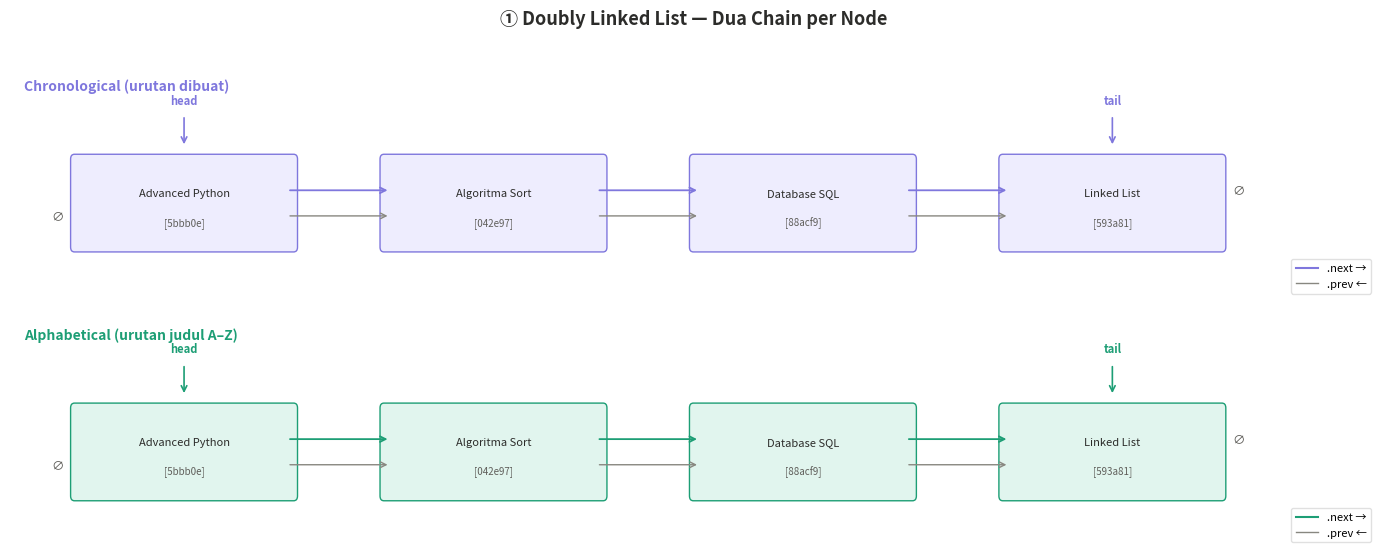

Generate this figure with matplotlib: (Note: this script raises an exception after producing the figure.)
# ============================================================
# Struktur Data Aplikasi Note-Taking — dengan Visualisasi
# Slide 39 - Chapter 9 Advanced Linked Lists
# ============================================================

import uuid
import matplotlib
matplotlib.use('Agg')
import matplotlib.pyplot as plt
import matplotlib.patches as mpatches
from matplotlib.patches import FancyArrowPatch, FancyBboxPatch
from datetime import datetime


# ============================================================
# 1. NOTE NODE
# ============================================================

class NoteNode:
    def __init__(self, title: str, content: str):
        self.id          = str(uuid.uuid4())[:6]
        self.title       = title
        self.content     = content
        self.created_at  = datetime.now()
        self.tags        = []
        self.chrono_prev = None
        self.chrono_next = None
        self.alpha_prev  = None
        self.alpha_next  = None

    def add_tag(self, tag: str):
        if tag not in self.tags:
            self.tags.append(tag)

    def __repr__(self):
        return f"Note({self.id!r}, {self.title!r}, tags={self.tags})"


# ============================================================
# 2. TAG MAP
# ============================================================

class TagMap:
    def __init__(self):
        self._map: dict[str, list[NoteNode]] = {}

    def add(self, tag: str, note: NoteNode):
        if tag not in self._map:
            self._map[tag] = []
        if note not in self._map[tag]:
            self._map[tag].append(note)

    def remove(self, tag: str, note: NoteNode):
        if tag in self._map:
            self._map[tag] = [n for n in self._map[tag] if n is not note]
            if not self._map[tag]:
                del self._map[tag]

    def get_notes_by_tag(self, tag: str) -> list:
        return self._map.get(tag, [])

    def all_tags(self) -> list:
        return list(self._map.keys())


# ============================================================
# 3. SYNC CHANGE
# ============================================================

class SyncChange:
    PENDING = "pending"
    SYNCED  = "synced"
    FAILED  = "failed"

    def __init__(self, note_id: str, operation: str, snapshot: dict):
        self.note_id   = note_id
        self.operation = operation
        self.timestamp = datetime.now()
        self.status    = SyncChange.PENDING
        self.snapshot  = snapshot

    def mark_synced(self):
        self.status = SyncChange.SYNCED

    def mark_failed(self):
        self.status = SyncChange.FAILED

    def __repr__(self):
        ts = self.timestamp.strftime("%H:%M:%S")
        return f"SyncChange({self.note_id!r}, {self.operation!r}, {self.status!r}, {ts})"


# ============================================================
# 4. CIRCULAR BUFFER
# ============================================================

class CircularBuffer:
    def __init__(self, capacity: int = 5):
        self._capacity = capacity
        self._buffer   = [None] * capacity
        self._head     = 0
        self._tail     = 0
        self._size     = 0

    def push(self, change: SyncChange):
        self._buffer[self._tail] = change
        if self._size == self._capacity:
            self._head = (self._head + 1) % self._capacity
        else:
            self._size += 1
        self._tail = (self._tail + 1) % self._capacity

    def get_recent(self, n: int = None) -> list:
        if n is None:
            n = self._size
        n = min(n, self._size)
        result = []
        for i in range(n):
            idx = (self._tail - 1 - i) % self._capacity
            result.append(self._buffer[idx])
        return result

    def get_pending(self) -> list:
        return [c for c in self.get_recent() if c.status == SyncChange.PENDING]

    def __len__(self):
        return self._size

    # raw slots untuk visualisasi
    def raw_slots(self):
        return list(self._buffer), self._head, self._tail, self._size


# ============================================================
# 5. NOTE APP
# ============================================================

class NoteApp:
    def __init__(self, buffer_capacity: int = 5):
        self._chrono_head = None
        self._chrono_tail = None
        self._alpha_head  = None
        self._alpha_tail  = None
        self._tag_map     = TagMap()
        self._sync_buffer = CircularBuffer(buffer_capacity)

    def _chrono_insert(self, note):
        if self._chrono_head is None:
            self._chrono_head = self._chrono_tail = note
        else:
            note.chrono_prev = self._chrono_tail
            self._chrono_tail.chrono_next = note
            self._chrono_tail = note

    def _alpha_insert(self, note):
        if self._alpha_head is None:
            self._alpha_head = self._alpha_tail = note
            return
        cur = self._alpha_head
        while cur is not None and cur.title.lower() < note.title.lower():
            cur = cur.alpha_next
        if cur is None:
            note.alpha_prev = self._alpha_tail
            self._alpha_tail.alpha_next = note
            self._alpha_tail = note
        elif cur is self._alpha_head:
            note.alpha_next = self._alpha_head
            self._alpha_head.alpha_prev = note
            self._alpha_head = note
        else:
            note.alpha_next = cur
            note.alpha_prev = cur.alpha_prev
            cur.alpha_prev.alpha_next = note
            cur.alpha_prev = note

    def _chrono_remove(self, note):
        if note.chrono_prev:
            note.chrono_prev.chrono_next = note.chrono_next
        else:
            self._chrono_head = note.chrono_next
        if note.chrono_next:
            note.chrono_next.chrono_prev = note.chrono_prev
        else:
            self._chrono_tail = note.chrono_prev
        note.chrono_prev = note.chrono_next = None

    def _alpha_remove(self, note):
        if note.alpha_prev:
            note.alpha_prev.alpha_next = note.alpha_next
        else:
            self._alpha_head = note.alpha_next
        if note.alpha_next:
            note.alpha_next.alpha_prev = note.alpha_prev
        else:
            self._alpha_tail = note.alpha_prev
        note.alpha_prev = note.alpha_next = None

    def add_note(self, title, content, tags=None):
        note = NoteNode(title, content)
        self._chrono_insert(note)
        self._alpha_insert(note)
        for tag in (tags or []):
            note.add_tag(tag)
            self._tag_map.add(tag, note)
        self._sync_buffer.push(SyncChange(note.id, 'ADD',
            {'title': title, 'content': content, 'tags': tags or []}))
        return note

    def edit_note(self, note, title=None, content=None, add_tags=None, remove_tags=None):
        if title and title != note.title:
            self._alpha_remove(note)
            note.title = title
            self._alpha_insert(note)
        if content:
            note.content = content
        for tag in (add_tags or []):
            note.add_tag(tag)
            self._tag_map.add(tag, note)
        for tag in (remove_tags or []):
            if tag in note.tags:
                note.tags.remove(tag)
            self._tag_map.remove(tag, note)
        self._sync_buffer.push(SyncChange(note.id, 'EDIT',
            {'title': note.title, 'content': note.content, 'tags': note.tags[:]}))

    def delete_note(self, note):
        self._chrono_remove(note)
        self._alpha_remove(note)
        for tag in note.tags:
            self._tag_map.remove(tag, note)
        self._sync_buffer.push(SyncChange(note.id, 'DEL', {'title': note.title}))

    def view_chronological(self):
        result, cur = [], self._chrono_head
        while cur:
            result.append(cur)
            cur = cur.chrono_next
        return result

    def view_alphabetical(self):
        result, cur = [], self._alpha_head
        while cur:
            result.append(cur)
            cur = cur.alpha_next
        return result

    def find_by_tag(self, tag):
        return self._tag_map.get_notes_by_tag(tag)

    def sync_status(self):
        return self._sync_buffer.get_recent()

    def pending_sync(self):
        return self._sync_buffer.get_pending()


# ============================================================
# VISUALISASI
# ============================================================

# Palet warna
C_PURPLE   = "#7F77DD"
C_PURPLE_L = "#EEEDFE"
C_TEAL     = "#1D9E75"
C_TEAL_L   = "#E1F5EE"
C_CORAL    = "#D85A30"
C_CORAL_L  = "#FAECE7"
C_AMBER    = "#BA7517"
C_AMBER_L  = "#FAEEDA"
C_GRAY     = "#888780"
C_GRAY_L   = "#F1EFE8"
C_BG       = "#FFFFFF"
C_TEXT     = "#2C2C2A"
C_MUTED    = "#5F5E5A"


def draw_node_box(ax, x, y, w, h, label, sublabel="", color=C_PURPLE_L,
                  border=C_PURPLE, fontsize=9, bold=False):
    """Gambar satu node box dengan label."""
    box = FancyBboxPatch((x - w/2, y - h/2), w, h,
                         boxstyle="round,pad=0.03",
                         facecolor=color, edgecolor=border, linewidth=1)
    ax.add_patch(box)
    fw = 'bold' if bold else 'normal'
    ax.text(x, y + (0.06 if sublabel else 0), label,
            ha='center', va='center', fontsize=fontsize,
            fontweight=fw, color=C_TEXT)
    if sublabel:
        ax.text(x, y - 0.12, sublabel,
                ha='center', va='center', fontsize=7, color=C_MUTED)


def draw_arrow(ax, x1, y1, x2, y2, color=C_PURPLE, style='->', lw=1.2,
               curved=False, rad=0.0):
    """Gambar panah antara dua titik."""
    cs = f"arc3,rad={rad}" if curved else "arc3,rad=0"
    ax.annotate("", xy=(x2, y2), xytext=(x1, y1),
                arrowprops=dict(arrowstyle=style, color=color,
                                lw=lw, connectionstyle=cs))


def fig1_dll_chains(notes_chrono, notes_alpha):
    """Gambar dua chain DLL (chronological & alphabetical)."""
    fig, axes = plt.subplots(2, 1, figsize=(14, 5.5), facecolor=C_BG)
    fig.suptitle("① Doubly Linked List — Dua Chain per Node",
                 fontsize=13, fontweight='bold', color=C_TEXT, y=1.01)

    n = len(notes_chrono)
    W, H, GAP = 1.7, 0.55, 0.7   # lebar node, tinggi, jarak antar node

    for ax_idx, (ax, notes, title, color, color_l, color_arr_bwd) in enumerate([
        (axes[0], notes_chrono, "Chronological (urutan dibuat)",  C_PURPLE, C_PURPLE_L, C_GRAY),
        (axes[1], notes_alpha,  "Alphabetical (urutan judul A–Z)", C_TEAL,   C_TEAL_L,   C_GRAY),
    ]):
        ax.set_facecolor(C_BG)
        ax.set_xlim(-0.5, n * (W + GAP) + 0.5)
        ax.set_ylim(-0.6, 0.85)
        ax.axis('off')
        ax.text(0.01, 0.95, title, transform=ax.transAxes,
                fontsize=10, fontweight='bold', color=color, va='top')

        xs = [(i * (W + GAP) + W/2) for i in range(n)]

        # "head" label
        ax.text(xs[0], 0.62, "head", ha='center', fontsize=8,
                color=color, fontweight='bold')
        ax.annotate("", xy=(xs[0], 0.35), xytext=(xs[0], 0.55),
                    arrowprops=dict(arrowstyle='->', color=color, lw=1.2))
        # "tail" label
        ax.text(xs[-1], 0.62, "tail", ha='center', fontsize=8,
                color=color, fontweight='bold')
        ax.annotate("", xy=(xs[-1], 0.35), xytext=(xs[-1], 0.55),
                    arrowprops=dict(arrowstyle='->', color=color, lw=1.2))

        for i, note in enumerate(notes):
            x = xs[i]
            # Node box
            draw_node_box(ax, x, 0, W, H,
                          label=note.title,
                          sublabel=f"[{note.id}]",
                          color=color_l, border=color, fontsize=8)

            # Pointer .next (atas, ke kanan)
            if i < n - 1:
                draw_arrow(ax, x + W/2 - 0.05, 0.08,
                               xs[i+1] - W/2 + 0.05, 0.08,
                               color=color, lw=1.3)
            else:
                ax.text(x + W/2 + 0.08, 0.08, "∅",
                        ha='left', va='center', fontsize=9, color=C_MUTED)

            # Pointer .prev (bawah, ke kiri)
            if i > 0:
                draw_arrow(ax, x - W/2 + 0.05, -0.08,
                               xs[i-1] + W/2 - 0.05, -0.08,
                               color=color_arr_bwd, lw=1.0,
                               style='<-')
            else:
                ax.text(x - W/2 - 0.08, -0.08, "∅",
                        ha='right', va='center', fontsize=9, color=C_MUTED)

        # Legend
        ax.plot([], [], color=color,        lw=1.5, label='.next →')
        ax.plot([], [], color=color_arr_bwd, lw=1.0, label='.prev ←')
        ax.legend(loc='lower right', fontsize=8, framealpha=0.6)

    fig.tight_layout(pad=1.2)
    return fig


def fig2_tag_map(app, notes):
    """Gambar hash map tag → [notes]."""
    tags = app._tag_map.all_tags()
    if not tags:
        return None

    fig, ax = plt.subplots(figsize=(13, max(3.5, len(tags) * 0.9 + 1.5)),
                           facecolor=C_BG)
    ax.set_facecolor(C_BG)
    ax.axis('off')
    ax.set_title("② TagMap — Hash Map: tag → list of NoteNode",
                 fontsize=13, fontweight='bold', color=C_TEXT, pad=10)

    # Posisi
    tag_x   = 1.5
    note_x0 = 4.5
    note_dx = 2.2
    row_h   = 0.9

    all_notes = {n.id: n for n in notes}

    for r, tag in enumerate(sorted(tags)):
        y = -(r * row_h)

        # Tag bucket
        draw_node_box(ax, tag_x, y, 2.2, 0.52,
                      label=f'"{tag}"', color=C_AMBER_L, border=C_AMBER,
                      fontsize=9, bold=True)

        tagged_notes = app.find_by_tag(tag)
        for c, note in enumerate(tagged_notes):
            nx = note_x0 + c * note_dx

            # Panah dari tag ke note
            if c == 0:
                ax.annotate("", xy=(nx - 0.9, y), xytext=(tag_x + 1.1, y),
                            arrowprops=dict(arrowstyle='->', color=C_AMBER, lw=1.2))
            else:
                # Panah antar note
                ax.annotate("", xy=(nx - 0.9, y),
                            xytext=(nx - note_dx + 0.9, y),
                            arrowprops=dict(arrowstyle='->', color=C_TEAL, lw=1.0))

            draw_node_box(ax, nx, y, 1.7, 0.48,
                          label=note.title, sublabel=f"[{note.id}]",
                          color=C_TEAL_L, border=C_TEAL, fontsize=8)

    ax.set_xlim(0, note_x0 + 5 * note_dx)
    ax.set_ylim(-(len(tags)) * row_h + 0.1, 0.7)
    fig.tight_layout(pad=1.5)
    return fig


def fig3_circular_buffer(app):
    """Gambar circular buffer sebagai lingkaran slot."""
    buf    = app._sync_buffer
    slots, head, tail, size = buf.raw_slots()
    cap    = buf._capacity

    fig, ax = plt.subplots(figsize=(10, 5.5), facecolor=C_BG)
    ax.set_facecolor(C_BG)
    ax.set_aspect('equal')
    ax.axis('off')
    ax.set_title("③ Circular Buffer — Sync Status Tracking",
                 fontsize=13, fontweight='bold', color=C_TEXT, pad=12)

    import math
    R = 1.8       # radius lingkaran slot
    SW = 1.5      # slot width (kotak)
    SH = 0.7      # slot height

    op_color = {'ADD': C_TEAL, 'EDIT': C_PURPLE, 'DEL': C_CORAL, None: C_GRAY}
    op_bg    = {'ADD': C_TEAL_L, 'EDIT': C_PURPLE_L, 'DEL': C_CORAL_L, None: C_GRAY_L}
    status_color = {
        SyncChange.PENDING: C_AMBER,
        SyncChange.SYNCED:  C_TEAL,
        SyncChange.FAILED:  C_CORAL,
        None: C_GRAY
    }

    cx, cy = 0, 0  # center

    for i in range(cap):
        angle = math.pi/2 - (2 * math.pi * i / cap)
        sx = cx + R * math.cos(angle)
        sy = cy + R * math.sin(angle)

        change = slots[i]
        is_head  = (i == head and size > 0)
        is_tail  = (i == (tail - 1) % cap and size > 0)
        is_empty = (change is None)

        op   = change.operation if change else None
        fc   = op_bg.get(op, C_GRAY_L)
        bc   = op_color.get(op, C_GRAY)
        lw   = 2.0 if (is_head or is_tail) else 1.0

        box = FancyBboxPatch((sx - SW/2, sy - SH/2), SW, SH,
                             boxstyle="round,pad=0.04",
                             facecolor=fc, edgecolor=bc, linewidth=lw)
        ax.add_patch(box)

        # Slot index
        ax.text(sx - SW/2 + 0.12, sy + SH/2 - 0.1,
                f"[{i}]", fontsize=7, color=C_MUTED, va='top')

        if is_empty:
            ax.text(sx, sy, "—", ha='center', va='center',
                    fontsize=11, color=C_GRAY)
        else:
            # Operasi
            ax.text(sx, sy + 0.15, change.operation,
                    ha='center', va='center', fontsize=9,
                    fontweight='bold', color=bc)
            # Note ID pendek
            ax.text(sx, sy - 0.05,
                    f"id:{change.note_id}",
                    ha='center', va='center', fontsize=7, color=C_TEXT)
            # Status badge
            sc = status_color.get(change.status, C_GRAY)
            ax.text(sx, sy - 0.22, change.status,
                    ha='center', va='center', fontsize=6.5,
                    color=sc, style='italic')

        # Label HEAD / TAIL
        label_r = R + 0.62
        lx = cx + label_r * math.cos(angle)
        ly = cy + label_r * math.sin(angle)
        if is_head and is_tail:
            ax.text(lx, ly, "HEAD\n& TAIL", ha='center', va='center',
                    fontsize=7, color=C_AMBER, fontweight='bold')
        elif is_head:
            ax.text(lx, ly, "HEAD\n(oldest)", ha='center', va='center',
                    fontsize=7, color=C_AMBER, fontweight='bold')
        elif is_tail:
            ax.text(lx, ly, "next\nwrite", ha='center', va='center',
                    fontsize=7, color=C_PURPLE, fontweight='bold')

        # Panah antar slot (circular)
        next_angle = math.pi/2 - (2 * math.pi * (i + 1) / cap)
        nx2 = cx + (R - 0.05) * math.cos(next_angle)
        ny2 = cy + (R - 0.05) * math.sin(next_angle)
        mx  = cx + (R + 0.22) * math.cos((angle + next_angle) / 2)
        my  = cy + (R + 0.22) * math.sin((angle + next_angle) / 2)

        con = mpatches.FancyArrowPatch(
            (sx + (SW/2)*math.cos(angle - math.pi/2),
             sy + (SH/2)*math.sin(angle - math.pi/2)),
            (nx2 + (SW/2)*math.cos(next_angle + math.pi/2),
             ny2 + (SH/2)*math.sin(next_angle + math.pi/2)),
            connectionstyle=f"arc3,rad=0.35",
            arrowstyle='->', color=C_GRAY, lw=0.8, mutation_scale=8,
            alpha=0.5
        )
        ax.add_patch(con)

    # Keterangan kapasitas di tengah
    ax.text(cx, cy + 0.2, f"cap = {cap}", ha='center', va='center',
            fontsize=11, fontweight='bold', color=C_MUTED)
    ax.text(cx, cy - 0.15, f"size = {size}", ha='center', va='center',
            fontsize=10, color=C_MUTED)

    # Legend
    handles = [
        mpatches.Patch(fc=C_TEAL_L,   ec=C_TEAL,   label='ADD'),
        mpatches.Patch(fc=C_PURPLE_L, ec=C_PURPLE,  label='EDIT'),
        mpatches.Patch(fc=C_CORAL_L,  ec=C_CORAL,   label='DEL'),
        mpatches.Patch(fc=C_GRAY_L,   ec=C_GRAY,    label='kosong'),
    ]
    ax.legend(handles=handles, loc='lower center',
              bbox_to_anchor=(0.5, -0.08), ncol=4,
              fontsize=8, framealpha=0.6)

    margin = R + 1.3
    ax.set_xlim(cx - margin, cx + margin)
    ax.set_ylim(cy - margin, cy + margin)
    fig.tight_layout(pad=1.5)
    return fig


def fig4_overview(notes_chrono, app):
    """Gambar overview: semua node + kedua chain + tag connection."""
    fig, ax = plt.subplots(figsize=(14, 6), facecolor=C_BG)
    ax.set_facecolor(C_BG)
    ax.axis('off')
    ax.set_title("Overview Lengkap — NoteNode dengan Semua Koneksi",
                 fontsize=13, fontweight='bold', color=C_TEXT, pad=10)

    notes = notes_chrono
    n = len(notes)
    W, H = 1.8, 0.7
    GAP  = 0.6
    total_w = n * W + (n-1) * GAP
    x0 = (14 - total_w) / 2

    # Posisi x tiap node
    xs = [x0 + i * (W + GAP) + W/2 for i in range(n)]
    y_node = 2.8

    # Gambar setiap note node
    for i, note in enumerate(notes):
        x = xs[i]
        draw_node_box(ax, x, y_node, W, H,
                      label=note.title, sublabel=f"[{note.id}]",
                      color=C_PURPLE_L, border=C_PURPLE, fontsize=8)

        # Tag badges di bawah node
        for t_idx, tag in enumerate(note.tags):
            tx = x - (len(note.tags)-1)*0.4 + t_idx*0.8
            ty = y_node - 0.75
            bp = FancyBboxPatch((tx-0.35, ty-0.15), 0.7, 0.3,
                                boxstyle="round,pad=0.03",
                                facecolor=C_AMBER_L, edgecolor=C_AMBER, linewidth=0.7)
            ax.add_patch(bp)
            ax.text(tx, ty, tag, ha='center', va='center',
                    fontsize=6.5, color=C_AMBER)

    # Chain chronological (panah atas)
    for i in range(n-1):
        x1, x2 = xs[i], xs[i+1]
        # next (atas)
        ax.annotate("", xy=(x2 - W/2 + 0.05, y_node + 0.13),
                    xytext=(x1 + W/2 - 0.05, y_node + 0.13),
                    arrowprops=dict(arrowstyle='->', color=C_PURPLE, lw=1.3))
        # prev (kembali)
        ax.annotate("", xy=(x1 + W/2 - 0.05, y_node - 0.13),
                    xytext=(x2 - W/2 + 0.05, y_node - 0.13),
                    arrowprops=dict(arrowstyle='->', color=C_GRAY, lw=1.0))

    # Label chain chrono
    ax.text(xs[0] - W/2 - 0.15, y_node + 0.13, "chrono chain",
            ha='right', va='center', fontsize=8, color=C_PURPLE, fontstyle='italic')

    # Chain alphabetical (panah lebih bawah, warna teal)
    notes_alpha = sorted(notes, key=lambda n: n.title.lower())
    alpha_xs = {note.id: xs[notes.index(note)] for note in notes}

    y_alpha = y_node + 0.55
    for i in range(len(notes_alpha)-1):
        x1 = alpha_xs[notes_alpha[i].id]
        x2 = alpha_xs[notes_alpha[i+1].id]
        rad = 0.3 if abs(x2-x1) > W+GAP*2 else 0.0
        ax.annotate("", xy=(x2, y_alpha), xytext=(x1, y_alpha),
                    arrowprops=dict(arrowstyle='->',
                                   connectionstyle=f"arc3,rad={-rad}",
                                   color=C_TEAL, lw=1.2,
                                   linestyle='dashed'))

    ax.text(alpha_xs[notes_alpha[0].id] - W/2 - 0.15, y_alpha,
            "alpha chain", ha='right', va='center',
            fontsize=8, color=C_TEAL, fontstyle='italic')

    # Legend
    handles = [
        mpatches.Patch(fc=C_PURPLE_L, ec=C_PURPLE, label='Note node'),
        mpatches.Patch(fc=C_AMBER_L,  ec=C_AMBER,  label='Tag'),
        plt.Line2D([0],[0], color=C_PURPLE, lw=1.5, label='chrono .next →'),
        plt.Line2D([0],[0], color=C_GRAY,   lw=1.0, label='chrono .prev ←'),
        plt.Line2D([0],[0], color=C_TEAL,   lw=1.2,
                   linestyle='dashed', label='alpha chain →'),
    ]
    ax.legend(handles=handles, loc='lower left', bbox_to_anchor=(0, -0.04),
              ncol=5, fontsize=8, framealpha=0.7)

    ax.set_xlim(0, 14)
    ax.set_ylim(1.5, 4.0)
    fig.tight_layout(pad=1.5)
    return fig


# ============================================================
# MAIN — setup data, buat semua gambar, simpan ke PNG
# ============================================================

def main():
    app = NoteApp(buffer_capacity=5)

    n1 = app.add_note("Python Basics",    "Variabel, loop, fungsi",   tags=["python", "belajar"])
    n2 = app.add_note("Algoritma Sort",   "Bubble, merge, quick",     tags=["algoritma", "belajar"])
    n3 = app.add_note("Database SQL",     "SELECT, JOIN, index",       tags=["database", "sql"])
    n4 = app.add_note("Linked List",      "Singly, doubly, circular",  tags=["python", "algoritma"])
    n5 = app.add_note("Docker Intro",     "Container, image, compose", tags=["devops"])

    # Edit & delete untuk isi buffer
    app.edit_note(n1, title="Advanced Python", add_tags=["advanced"])
    app.delete_note(n5)

    # Mark beberapa sebagai synced
    for c in app.sync_status()[-2:]:
        c.mark_synced()

    notes_chrono = app.view_chronological()
    notes_alpha  = app.view_alphabetical()

    print("Membuat visualisasi...")

    f1 = fig1_dll_chains(notes_chrono, notes_alpha)
    f1.savefig("/home/claude/fig1_dll_chains.png", dpi=150, bbox_inches='tight',
               facecolor=C_BG)
    print("  ✓ fig1_dll_chains.png")

    f2 = fig2_tag_map(app, notes_chrono)
    f2.savefig("/home/claude/fig2_tag_map.png", dpi=150, bbox_inches='tight',
               facecolor=C_BG)
    print("  ✓ fig2_tag_map.png")

    f3 = fig3_circular_buffer(app)
    f3.savefig("/home/claude/fig3_circular_buffer.png", dpi=150, bbox_inches='tight',
               facecolor=C_BG)
    print("  ✓ fig3_circular_buffer.png")

    f4 = fig4_overview(notes_chrono, app)
    f4.savefig("/home/claude/fig4_overview.png", dpi=150, bbox_inches='tight',
               facecolor=C_BG)
    print("  ✓ fig4_overview.png")

    plt.close('all')
    print("\nSemua visualisasi selesai dibuat.")


if __name__ == "__main__":
    main()
